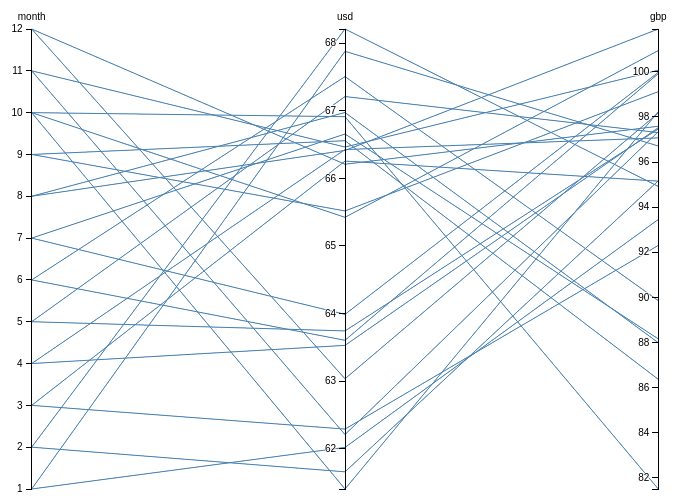
D3 v3 page, settled after 360 driven frames (6 s of simulated time); the page loaded 1 data file(s).



var margin = {top: 30, right: 10, bottom: 10, left: 10},
    width = 960 - margin.left - margin.right,
    height = 500 - margin.top - margin.bottom;

var x = d3.scale.ordinal().rangePoints([0, width], 1),
    y = {},
    dragging = {};

var line = d3.svg.line(),
    axis = d3.svg.axis().orient("left"),
    background,
    foreground;

var svg = d3.select("body").append("svg")
    .attr("width", width + margin.left + margin.right)
    .attr("height", height + margin.top + margin.bottom)
  .append("g")
    .attr("transform", "translate(" + margin.left + "," + margin.top + ")");

d3.csv("INR-USD-GBP.csv", function(error, cars) {

  // Extract the list of dimensions and create a scale for each.
  x.domain(dimensions = d3.keys(cars[0]).filter(function(d) {
    return d != "label" && (y[d] = d3.scale.linear()
        .domain(d3.extent(cars, function(p) { return +p[d]; }))
        .range([height, 0]));
  }));

  // Add grey background lines for context.
  background = svg.append("g")
      .attr("class", "background")
    .selectAll("path")
      .data(cars)
    .enter().append("path")
      .attr("d", path);

  // Add blue foreground lines for focus.
  foreground = svg.append("g")
      .attr("class", "foreground")
    .selectAll("path")
      .data(cars)
    .enter().append("path")
      .attr("d", path);

  // Add a group element for each dimension.
  var g = svg.selectAll(".dimension")
      .data(dimensions)
    .enter().append("g")
      .attr("class", "dimension")
      .attr("transform", function(d) { return "translate(" + x(d) + ")"; })
      .call(d3.behavior.drag()
        .origin(function(d) { return {x: x(d)}; })
        .on("dragstart", function(d) {
          dragging[d] = x(d);
          background.attr("visibility", "hidden");
        })
        .on("drag", function(d) {
          dragging[d] = Math.min(width, Math.max(0, d3.event.x));
          foreground.attr("d", path);
          dimensions.sort(function(a, b) { return position(a) - position(b); });
          x.domain(dimensions);
          g.attr("transform", function(d) { return "translate(" + position(d) + ")"; })
        })
        .on("dragend", function(d) {
          delete dragging[d];
          transition(d3.select(this)).attr("transform", "translate(" + x(d) + ")");
          transition(foreground).attr("d", path);
          background
              .attr("d", path)
            .transition()
              .delay(500)
              .duration(0)
              .attr("visibility", null);
        }));

  // Add an axis and title.
  g.append("g")
      .attr("class", "axis")
      .each(function(d) { d3.select(this).call(axis.scale(y[d])); })
    .append("text")
      .style("text-anchor", "middle")
      .attr("y", -9)
      .text(function(d) { return d; });

  // Add and store a brush for each axis.
  g.append("g")
      .attr("class", "brush")
      .each(function(d) {
        d3.select(this).call(y[d].brush = d3.svg.brush().y(y[d]).on("brushstart", brushstart).on("brush", brush));
      })
    .selectAll("rect")
      .attr("x", -8)
      .attr("width", 16);
});

function position(d) {
  var v = dragging[d];
  return v == null ? x(d) : v;
}

function transition(g) {
  return g.transition().duration(500);
}

// Returns the path for a given data point.
function path(d) {
  return line(dimensions.map(function(p) { return [position(p), y[p](d[p])]; }));
}

function brushstart() {
  d3.event.sourceEvent.stopPropagation();
}

// Handles a brush event, toggling the display of foreground lines.
function brush() {
  var actives = dimensions.filter(function(p) { return !y[p].brush.empty(); }),
      extents = actives.map(function(p) { return y[p].brush.extent(); });
  foreground.style("display", function(d) {
    return actives.every(function(p, i) {
      return extents[i][0] <= d[p] && d[p] <= extents[i][1];
    }) ? null : "none";
  });
}



### data: INR-USD-GBP.csv
label, month, usd, gbp
16-Oct, 10, 66.91, 81.51
16-Sep, 9, 66.56, 86.37
16-Aug, 8, 66.97, 87.99
16-Jul, 7, 66.66, 88.16
16-Jun, 6, 67.5, 89.85
16-May, 5, 67.21, 97.31
16-Apr, 4, 66.42, 97.07
16-Mar, 3, 66.25, 95.15
16-Feb, 2, 68.21, 94.92
16-Jan, 1, 67.88, 96.71
15-Dec, 12, 66.21, 97.58
15-Nov, 11, 66.46, 100.1
15-Oct, 10, 65.42, 100.9
15-Sep, 9, 65.52, 99.12
15-Aug, 8, 66.41, 101.9
15-Jul, 7, 63.99, 99.97
15-Jun, 6, 63.6, 99.92
15-May, 5, 63.74, 97.47
15-Apr, 4, 63.53, 97.52
15-Mar, 3, 62.29, 92.3
15-Feb, 2, 61.66, 95.17
15-Jan, 1, 62.02, 93.45
14-Dec, 12, 63.03, 98.18
14-Nov, 11, 62.21, 97.35
14-Oct, 10, 61.41, 98.23